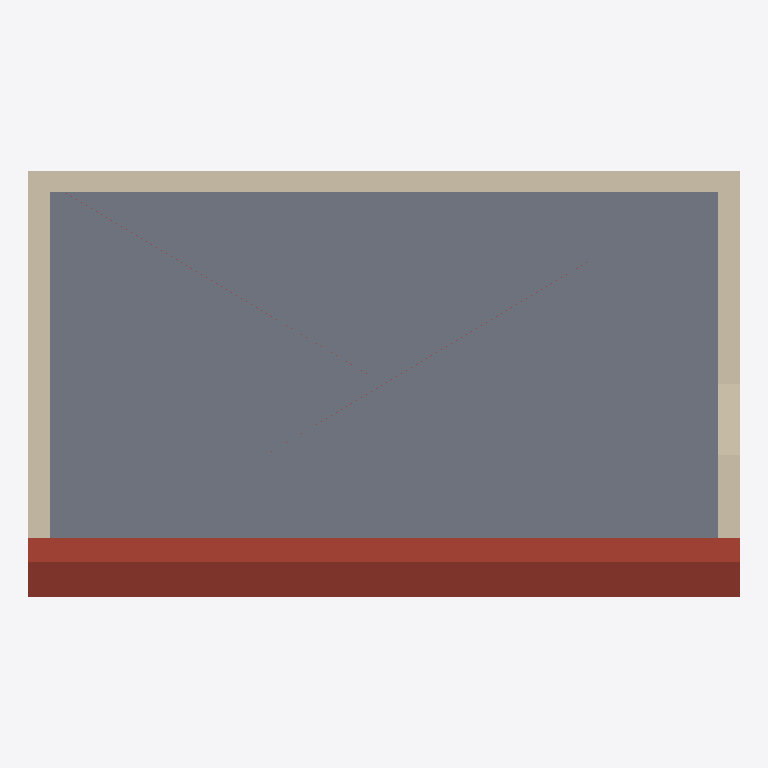
Plan cut of the same IFC building model at storey 'Obergeschoss' (level 2.80 m, cut at 4.20 m), seen from above with north up, elements coloured by IFC class: 3 walls (beige), 1 slab (grey), 1 roof (red-brown). Cut surfaces are drawn darker.
Extent 10.0 m × 6.0 m × 11.1 m (x, y, z). Storeys (3): Kellergeschoss at -2.50 m; Erdgeschoss at 0.00 m; Obergeschoss at 2.80 m. Elements (17): 13 IfcWall, 3 IfcSlab, 1 IfcRoof.

HEADER;
FILE_DESCRIPTION(('ViewDefinition [ReferenceView]'),'2;1');
FILE_NAME('ifc4_g5_kleinhaus_ohne_mengen.ifc','2026-09-25T00:00:00',(''),(''),'EPOS-Plan Importprobe (EPOS.Kern.Tests)','EPOS-Plan Importprobe, selbst erzeugt','');
FILE_SCHEMA(('IFC4'));
ENDSEC;
DATA;
#1=IFCPROJECT('0000000010080000000001',$,'Importprobe',$,$,$,$,(#8),#2);
#12=IFCSITE('0000000010080000000002',$,'Grundstück',$,$,#15,$,$,.ELEMENT.,$,$,$,$,$);
#17=IFCBUILDING('0000000010080000000004',$,'Kleinhaus',$,$,#20,$,$,.ELEMENT.,$,$,$);
#22=IFCBUILDINGSTOREY('0000000010080000000006',$,'Kellergeschoss',$,$,#25,$,$,.ELEMENT.,-2500.0);
#27=IFCBUILDINGSTOREY('0000000010080000000008',$,'Erdgeschoss',$,$,#30,$,$,.ELEMENT.,0.0);
#31=IFCBUILDINGSTOREY('0000000010080000000009',$,'Obergeschoss',$,$,#34,$,$,.ELEMENT.,2800.0);
#855=IFCSLAB('000000001008000000001c',$,'Geschossdecke',$,$,#858,#908,$,.FLOOR.);
#1294=IFCROOF('000000001008000000002N',$,'Dach',$,$,#1297,$,$,.SHED_ROOF.);
#1078=IFCWALL('0000000010080000000025',$,'Wand Nord OG',$,$,#1081,#1131,$,.STANDARD.);
#1132=IFCWALL('0000000010080000000028',$,'Wand West OG',$,$,#1135,#1185,$,.STANDARD.);
#1186=IFCWALL('000000001008000000002H',$,'Wand Ost OG',$,$,#1189,#1239,$,.STANDARD.);
ENDSEC;
